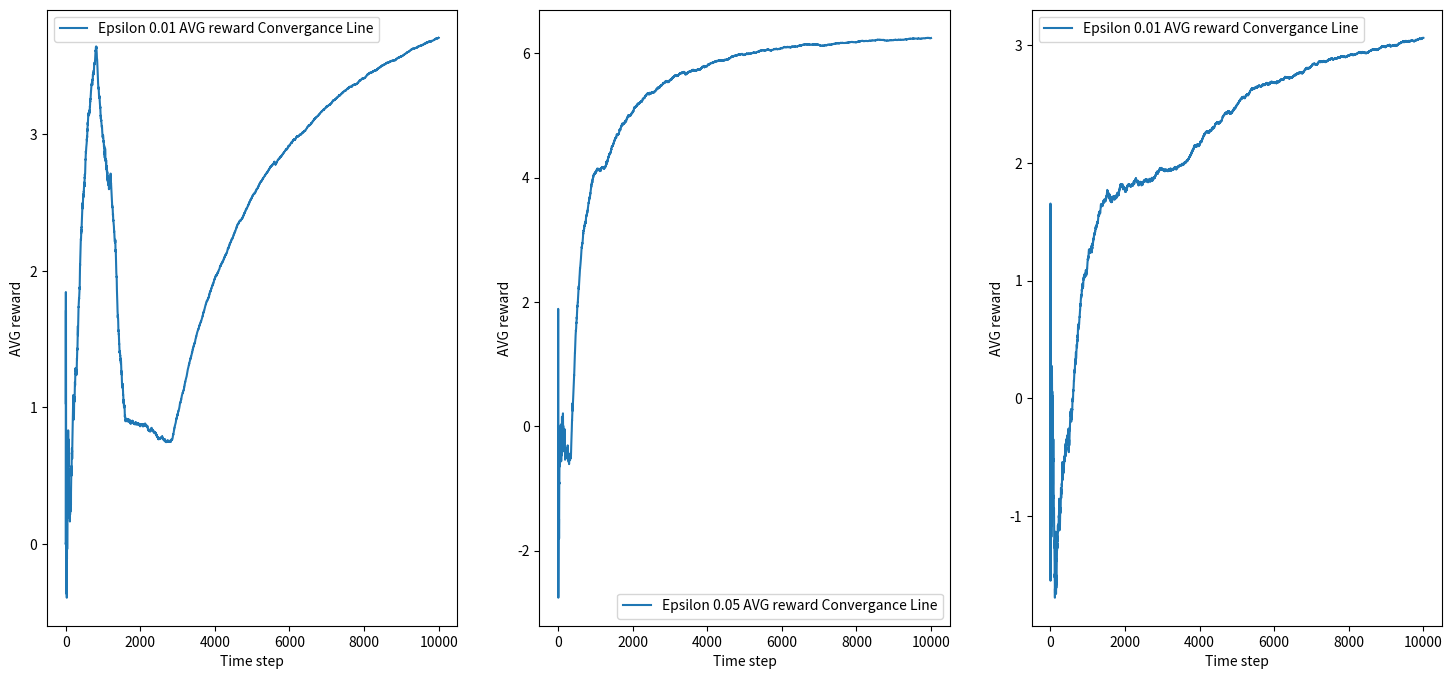

Generate this figure with matplotlib:
import numpy as np
import random
import matplotlib.pyplot as plt

#simulation pramaters
num_machines = 21
convergance = 1.5
sim_iter = 10000
drift = True

def get_probabilities(drift=0, time=0):
    if time < 300:
        probs = [
            np.random.normal(0-(drift * time), 5),
            np.random.normal(-0.5-(drift * time),12),
            np.random.normal(2-(drift * time),3.9),
            np.random.normal(-0.5-(drift * time),7),
            np.random.normal(-1.2-(drift * time),8),
            np.random.normal(-3-(drift * time),7),
            np.random.normal(-10-(drift * time),20),
            np.random.normal(-0.5-(drift * time),1),
            np.random.normal(-1-(drift * time),2),
            np.random.normal(1-(drift * time),6),
            np.random.normal(0.7-(drift * time),4),
            np.random.normal(-6-(drift * time),11),
            np.random.normal(-7-(drift * time),1),
            np.random.normal(-0.5-(drift * time),2),
            np.random.normal(-6.5-(drift * time),1),
            np.random.normal(-3-(drift * time),6),
            np.random.normal(0-(drift * time),8),
            np.random.normal(2-(drift * time),3.9),
            np.random.normal(-9-(drift * time),12),
            np.random.normal(-1-(drift * time),6),
            np.random.normal(-4.5-(drift * time),8)              
        ]
    else: 
        mean_7 = -0.5-(drift * time + 1)
        x = np.random.normal(mean_7,1) 

        probs = [
            np.random.normal(0-(drift * time) + 7, 5),
            np.random.normal(-0.5-(drift * time),12),
            np.random.normal(2-(drift * time) + 3,3.9),
            np.random.normal(-0.5-(drift * time),7),
            np.random.normal(-1.2-(drift * time),8),
            np.random.normal(-3-(drift * time),7),
            np.random.normal(-10-(drift * time),20),
            x if x < (mean_7) + 3 else 50,
            np.random.normal(-1-(drift * time),2),
            np.random.normal(1-(drift * time),6),
            np.random.normal(0.7-(drift * time),4),
            np.random.normal(-6-(drift * time),11),
            np.random.normal(-7-(drift * time),1),
            np.random.normal(-0.5-(drift * time),2),
            np.random.normal(-6.5-(drift * time),1),
            np.random.normal(-3-(drift * time),6),
            np.random.normal(0-(drift * time),8),
            np.random.normal(2-(drift * time),3.9),
            np.random.normal(-9-(drift * time) + 3,12),
            np.random.normal(-1-(drift * time),6),
            np.random.normal(-4.5-(drift * time),8)              
        ]
    return probs

class explore_exploit():
    def __init__(self, epsilon:float = 0.01, sim_iter:int = 10000, num_machines:int = 21, convergance:int = 2, window_size:int = 10000,  drift:bool = False) -> None:
        self.__epsilon = epsilon
        self.__sim_iter = sim_iter
        self.__reward = 0
        self.__num_machines = num_machines
        self.__machines_info = []
        for i in range(self.__num_machines):
            self.__machines_info.append([0, 0]) #NOTE: the first index in the tuple is the number of times we have pull this machine, the second time step is the avg reward. 
        self.__best_machine_rn = 0
        self.__history = [] #this will keep track of each machines info.
        for i in range(self.__num_machines):
            self.__history.append([])
        self.__convergance = convergance
        self.__convergance_time_step = -1
        self.__history_of_avg = [0] * self.__sim_iter
        self.__window_size = window_size
        self.__last_window = [0] * self.__window_size
        self.__drift = drift
    def run_sim(self):
        convert_to_window_size = self.__sim_iter // self.__window_size
        for time in range(1, self.__sim_iter + 1):
            #save the old avg
            self.__history_of_avg[time - 1] = self.__reward
            sample = self.get_action(time)
            # to get the new avg of the last windo of samples (or how many we have if we have less than one window)
            if time < self.__window_size:
                self.__last_window[time] = sample
                tmp = sum(self.__last_window[:time])
                self.__reward = tmp / time
            else :
                self.__last_window[time % convert_to_window_size] = sample
                tmp = sum(self.__last_window)
                self.__reward = tmp / self.__window_size

        return (self.__reward, self.__history_of_avg) 
    def get_action(self, time=0):
        if self.__drift:
            draw = get_probabilities(time=time)
        else :
            draw = get_probabilities()
        if random.random() > self.__epsilon: #exploit
            self.__machines_info[self.__best_machine_rn][0] += 1 #incress the number of pulls by one. 
            # to get the new avg mulitiply by the num of pulls - 1, then add the current reward, then divde by the number of pulls
            self.__machines_info[self.__best_machine_rn][1] = ((self.__machines_info[self.__best_machine_rn][1] * (self.__machines_info[self.__best_machine_rn][0] - 1)) + draw[self.__best_machine_rn]) / self.__machines_info[self.__best_machine_rn][0]
            # Track History
            self.__history[self.__best_machine_rn].append(self.__machines_info[self.__best_machine_rn][1])
            return draw[self.__best_machine_rn]
        else : #explore 
            machine_to_explore = random.randint(0, self.__num_machines - 1)
            self.__machines_info[machine_to_explore][0] += 1 #incress the number of pulls by one. 
            # to get the new avg mulitiply by the num of pulls - 1, then add the current reward, then divde by the number of pulls
            self.__machines_info[machine_to_explore][1] = ((self.__machines_info[machine_to_explore][1] * (self.__machines_info[machine_to_explore][0] - 1)) + draw[machine_to_explore]) / self.__machines_info[machine_to_explore][0]
            #update the best machine 
            if self.__machines_info[machine_to_explore][1] > self.__machines_info[self.__best_machine_rn][1]:
                self.__best_machine_rn = machine_to_explore
            # Track History
            self.__history[machine_to_explore].append(self.__machines_info[machine_to_explore][1])
            return draw[machine_to_explore]
def main():
    explore_one = explore_exploit(epsilon=0.01, num_machines=num_machines, convergance=convergance, sim_iter=sim_iter, drift=drift)
    explore_two = explore_exploit(epsilon=0.05, num_machines=num_machines, convergance=convergance, sim_iter=sim_iter, drift=drift)
    explore_three = explore_exploit(epsilon=0.4, num_machines=num_machines, convergance=convergance, sim_iter=sim_iter, drift=drift)
    run_info_one = explore_one.run_sim()
    run_info_two = explore_two.run_sim()
    run_info_three = explore_three.run_sim()

    data_one_history_arg  =  run_info_one[1]
    data_two_history_arg  =  run_info_two[1]
    data_three_history_arg  =  run_info_three[1]

    fig, axs1 = plt.subplots(1, 3, figsize=(18,8))
    axs1[0].plot(data_one_history_arg, label = "Epsilon 0.01 AVG reward Convergance Line")
    axs1[0].set_xlabel('Time step')
    axs1[0].set_ylabel('AVG reward')
    axs1[0].legend()

    axs1[1].plot(data_two_history_arg, label = "Epsilon 0.05 AVG reward Convergance Line")
    axs1[1].set_xlabel('Time step')
    axs1[1].set_ylabel('AVG reward')
    axs1[1].legend()


    axs1[2].plot(data_three_history_arg, label = "Epsilon 0.01 AVG reward Convergance Line")
    axs1[2].set_xlabel('Time step')
    axs1[2].set_ylabel('AVG reward')
    axs1[2].legend()

    plt.show()


if __name__ == "__main__":
    main()
        